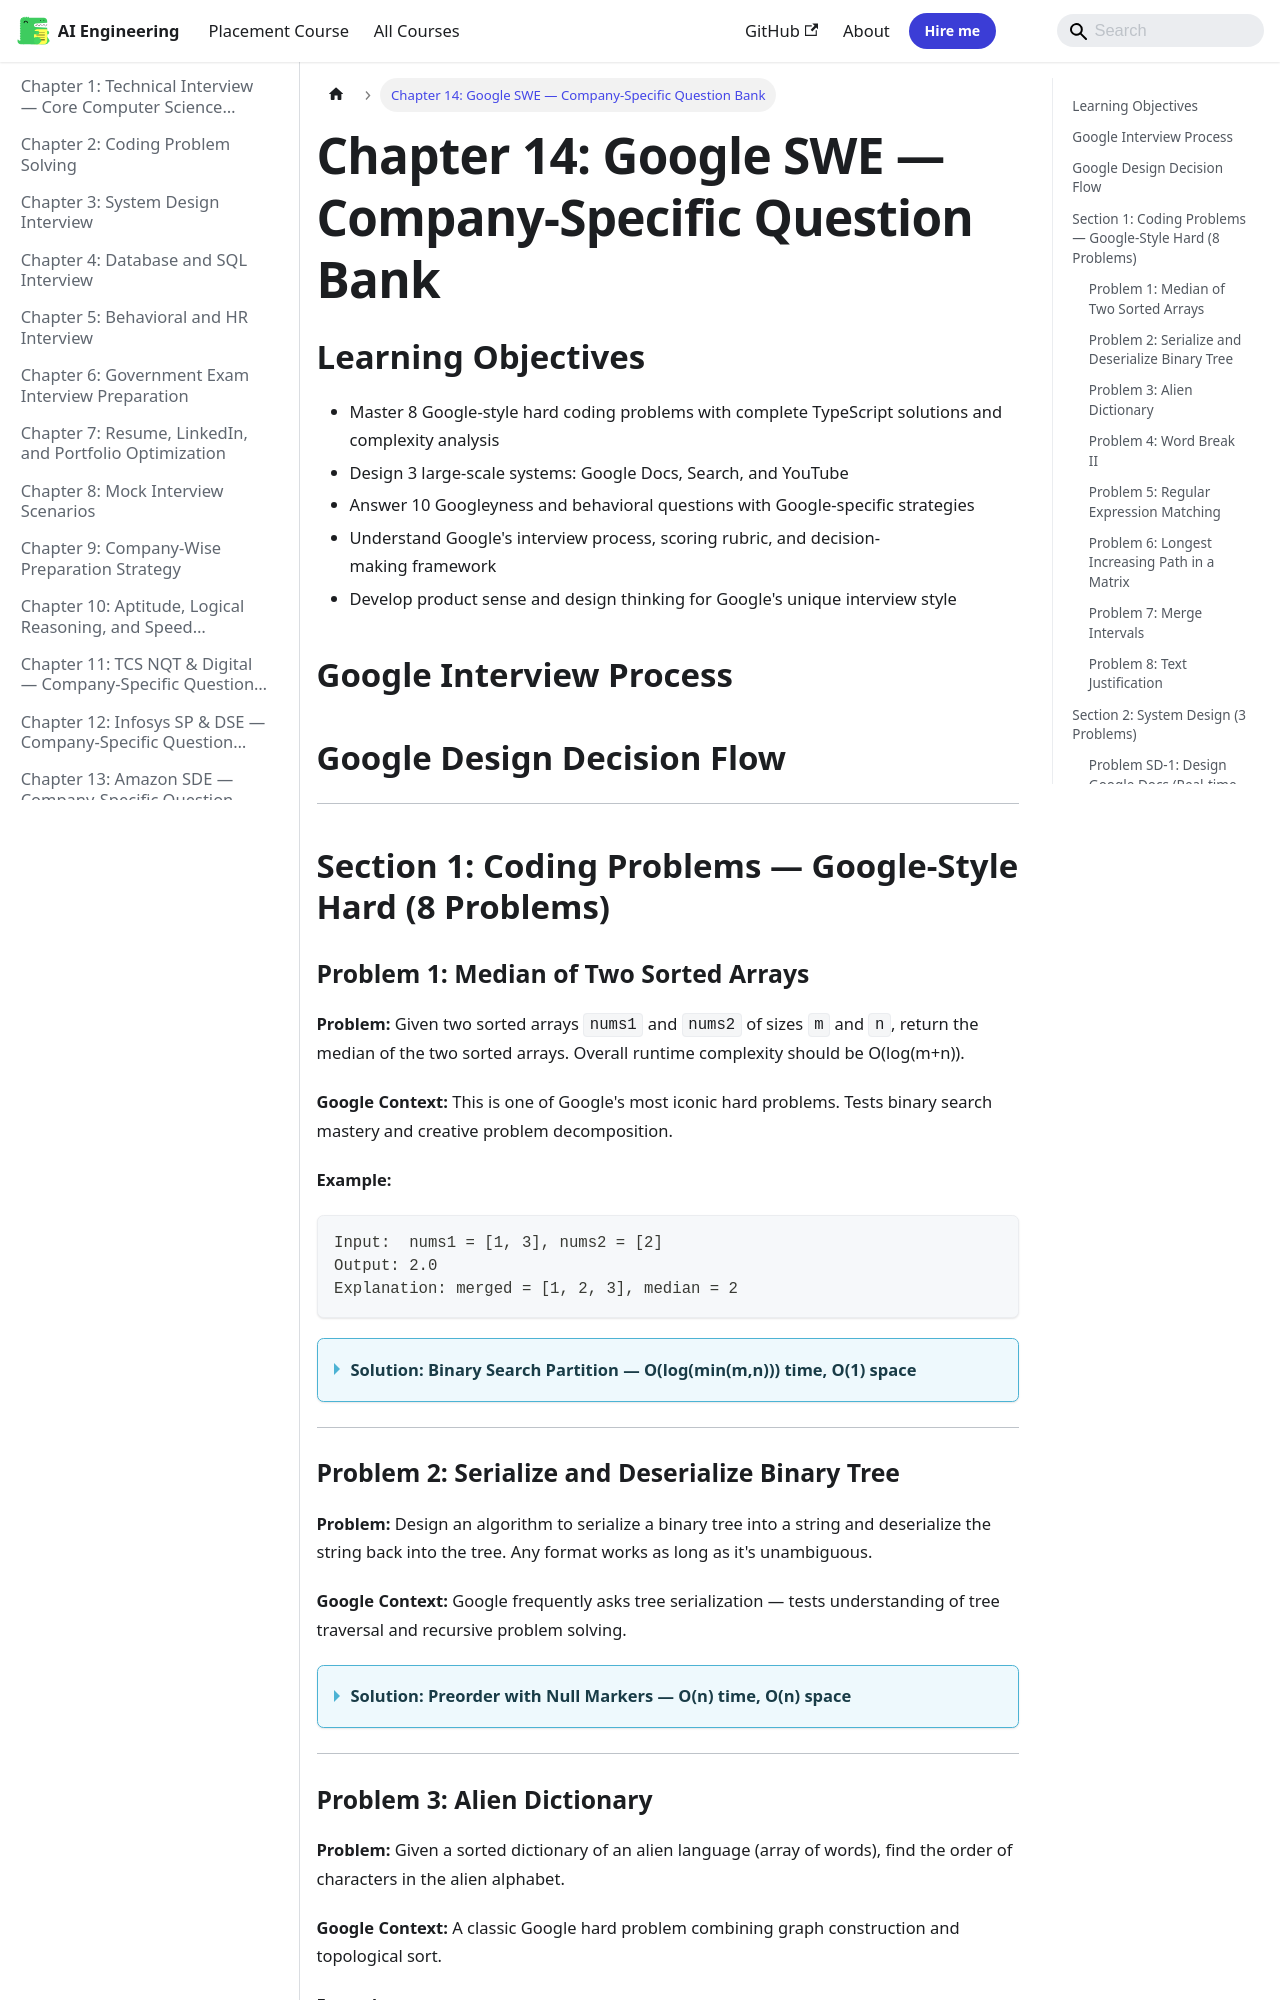

repository: Raushan666java/ai-engineering-journey · page: interview-preparation/14-company-google-swe/index.html · generator: mkdocs

---
description: "Problem: Given two sorted arrays nums1 and nums2 of sizes m and n, return the median of the two sorted arrays. Overall runtime complexity should be"
---

# Chapter 14: Google SWE — Company-Specific Question Bank

## Learning Objectives

- Master 8 Google-style hard coding problems with complete TypeScript solutions and complexity analysis
- Design 3 large-scale systems: Google Docs, Search, and YouTube
- Answer 10 Googleyness and behavioral questions with Google-specific strategies
- Understand Google's interview process, scoring rubric, and decision-making framework
- Develop product sense and design thinking for Google's unique interview style
## Google Interview Process

```mermaid
flowchart TB
    subgraph "Google SWE Interview Process"
        A[Resume Submission] --> B[Recruiter Screen<br/>30 mins • Background Check]
        B --> C{Strong Fit?}
        C -->|Yes| D[Phone/Video Screen<br/>45 mins • 1-2 Coding Problems]
        C -->|No| E[Rejected]
        D --> F{Pass?}
        F -->|Yes| G[Onsite Interview<br/>4-5 Rounds • 45 mins each]
        F -->|No| E
        G --> H1[Coding Round 1<br/>Algorithmic Thinking]
        G --> H2[Coding Round 2<br/>Data Structures]
        G --> H3[System Design<br/>SWE3+ Only]
        G --> H4[Googleyness<br/>Behavioral + Leadership]
        G --> H5[Coding Round 3<br/>Hard Problem]
        
        H1 --> I[Interviewer Feedback<br/>Hire / No Hire]
        H2 --> I
        H3 --> I
        H4 --> I
        H5 --> I
        
        I --> J[Hiring Committee Review]
        J --> K{Recommendation}
        K -->|Positive| L[Compensation Committee]
        K -->|Negative| M[Rejected or Level Down]
        L --> N[Offer Extended]
        M --> E
    end

    style A fill:#4285f4,color:#fff
    style N fill:#34a853,color:#fff
    style K fill:#fbbc04,color:#000
```

## Google Design Decision Flow

```mermaid
flowchart LR
    subgraph "Design Decision Framework"
        A[Problem Statement] --> B[Clarify Requirements]
        B --> C[Estimate Scale<br/>QPS, Storage, Bandwidth]
        C --> D[Core Entities<br/>Data Model]
        D --> E[API Design<br/>REST/gRPC]
        E --> F[High-Level Design<br/>Components + Data Flow]
        F --> G[Deep Dive<br/>One Component]
        G --> H[Scale & Optimize<br/>Sharding, Caching, CDN]
        H --> I[Trade-offs Discussed<br/>Consistency vs Availability]
    end
```

---

## Section 1: Coding Problems — Google-Style Hard (8 Problems)

### Problem 1: Median of Two Sorted Arrays

**Problem:** Given two sorted arrays `nums1` and `nums2` of sizes `m` and `n`, return the median of the two sorted arrays. Overall runtime complexity should be O(log(m+n)).

**Google Context:** This is one of Google's most iconic hard problems. Tests binary search mastery and creative problem decomposition.

**Example:**
```
Input:  nums1 = [1, 3], nums2 = [2]
Output: 2.0
Explanation: merged = [1, 2, 3], median = 2
```

<details>
<summary><b>Solution: Binary Search Partition — O(log(min(m,n))) time, O(1) space</b></summary>

```typescript
function findMedianSortedArrays(nums1: number[], nums2: number[]): number {
  // Ensure nums1 is the smaller array for O(log(min(m,n)))
  if (nums1.length > nums2.length) {
    [nums1, nums2] = [nums2, nums1];
  }

  const m = nums1.length;
  const n = nums2.length;
  let left = 0, right = m;

  while (left <= right) {
    const partition1 = Math.floor((left + right) / 2);
    const partition2 = Math.floor((m + n + 1) / 2) - partition1;

    const maxLeft1 = partition1 === 0 ? -Infinity : nums1[partition1 - 1];
    const minRight1 = partition1 === m ? Infinity : nums1[partition1];
    const maxLeft2 = partition2 === 0 ? -Infinity : nums2[partition2 - 1];
    const minRight2 = partition2 === n ? Infinity : nums2[partition2];

    if (maxLeft1 <= minRight2 && maxLeft2 <= minRight1) {
      if ((m + n) % 2 === 0) {
        return (Math.max(maxLeft1, maxLeft2) + Math.min(minRight1, minRight2)) / 2;
      } else {
        return Math.max(maxLeft1, maxLeft2);
      }
    } else if (maxLeft1 > minRight2) {
      right = partition1 - 1; // Move left
    } else {
      left = partition1 + 1; // Move right
    }
  }

  throw new Error("Input arrays are not sorted");
}
```

**Time:** O(log(min(m,n))) — binary search on the smaller array
**Space:** O(1) — constant space

**Key insight:** Instead of merging (O(m+n)), we partition both arrays such that all elements on the left are ≤ all elements on the right. The partition indices give us the median directly.

**Why Google asks this:** Tests ability to transform a seemingly straightforward problem into an elegant O(log n) solution through binary search on the correct search space.
</details>

---
